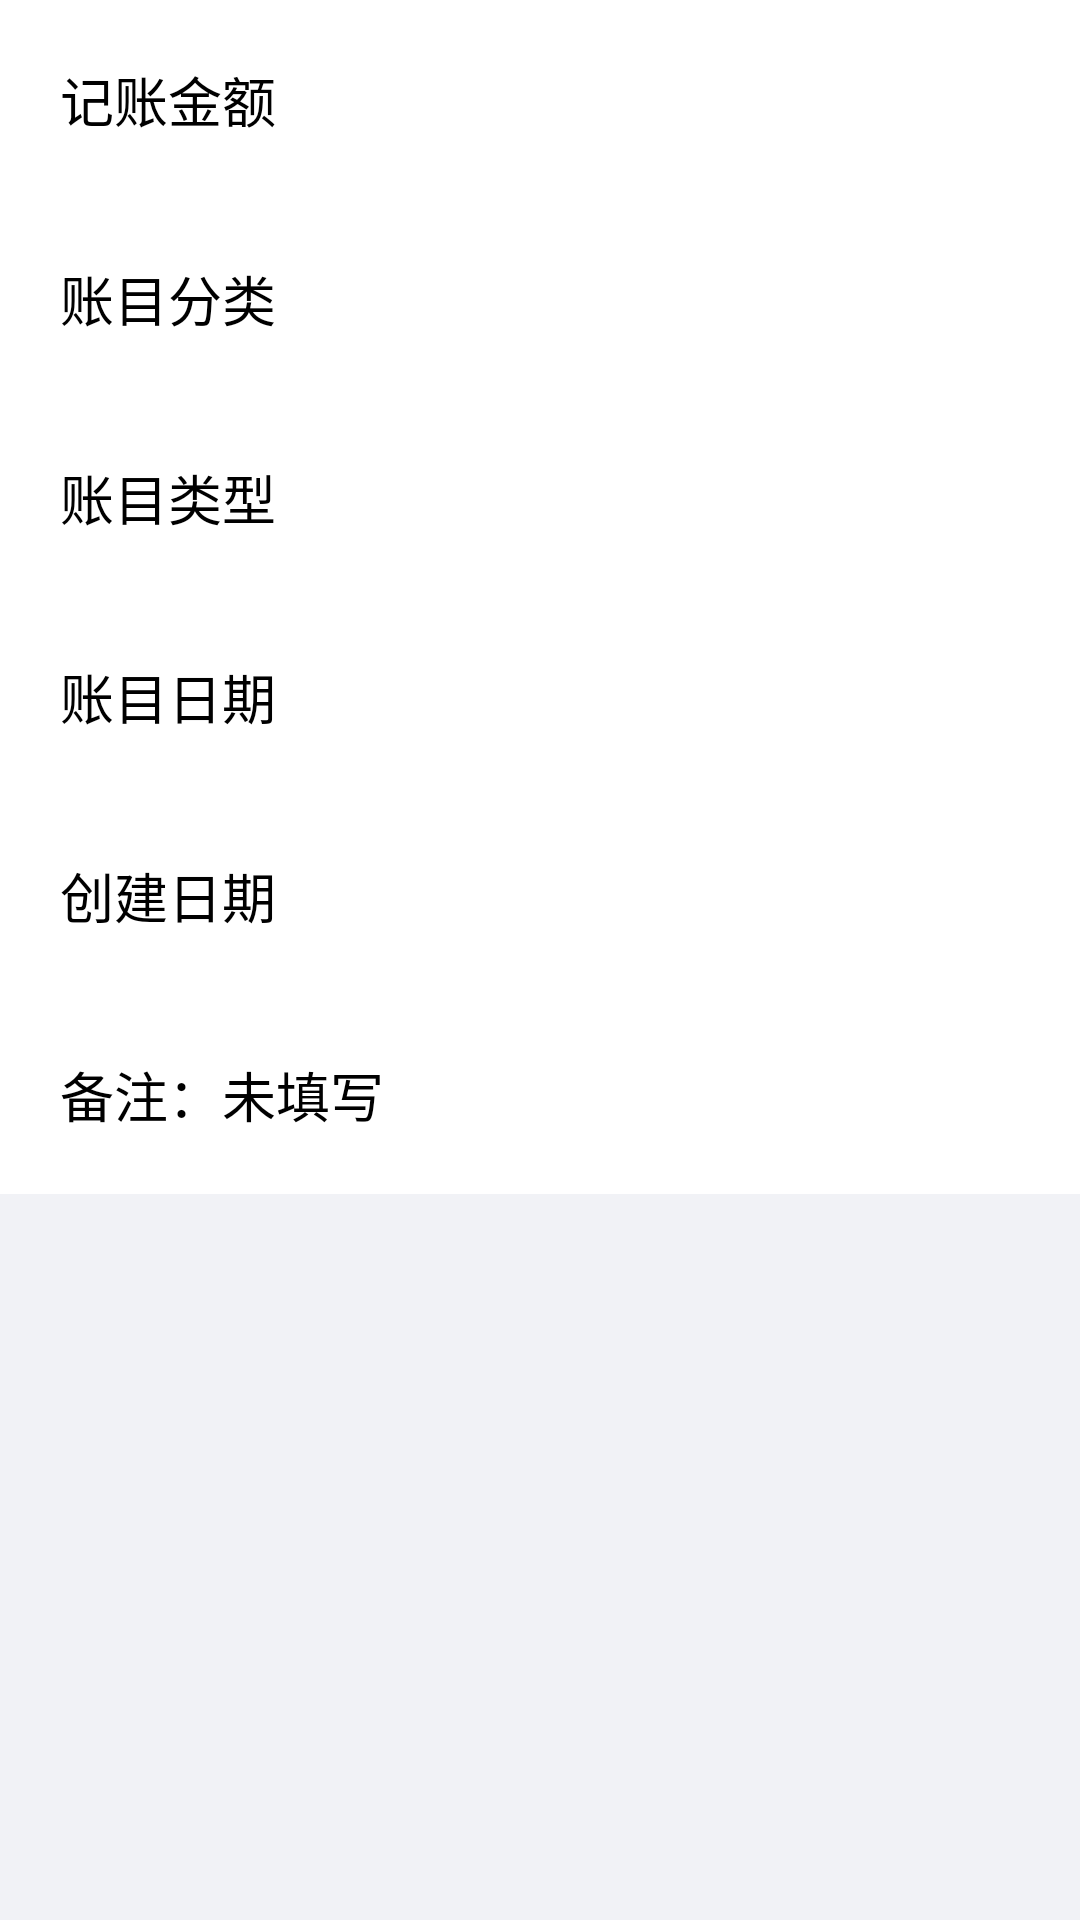

Android layout source for this screen:
<!-- AndroidManifest.xml: activity theme Theme.PureAccount.NoActionBar.NoActionBar -->
<!-- res/layout/activity_show_item.xml -->
<?xml version="1.0" encoding="utf-8"?>
<androidx.constraintlayout.widget.ConstraintLayout xmlns:android="http://schemas.android.com/apk/res/android"
    xmlns:app="http://schemas.android.com/apk/res-auto"
    xmlns:tools="http://schemas.android.com/tools"
    android:id="@+id/coordinatorLayout"
    android:layout_width="match_parent"
    android:layout_height="match_parent"
    tools:context=".event.ShowItemActivity"
    android:background="@color/background">

    <androidx.appcompat.widget.Toolbar
        android:id="@+id/toolbar"
        android:layout_width="match_parent"
        android:layout_height="?attr/actionBarSize"
        android:elevation="4dp"
        android:background="@color/background"
        android:theme="@style/ThemeOverlay.AppCompat.ActionBar"
        app:layout_constraintTop_toTopOf="parent"
        app:layout_constraintLeft_toLeftOf="parent"
        app:layout_constraintRight_toRightOf="parent">
    </androidx.appcompat.widget.Toolbar>

    <TextView
        android:layout_width="match_parent"
        android:layout_height="wrap_content"
        android:id="@+id/tv1"
        android:text="记账金额"
        android:textColor="@color/black"
        android:background="@color/white"
        android:padding="20dp"
        android:textSize="18dp"
        android:layout_marginBottom="5dp"
        app:layout_constraintTop_toBottomOf="@id/toolbar"
        app:layout_constraintLeft_toLeftOf="parent"
        app:layout_constraintRight_toRightOf="parent"
        />
    <TextView
        android:layout_width="match_parent"
        android:layout_height="wrap_content"
        android:text="账目分类"
        android:id="@+id/tv2"
        android:textColor="@color/black"
        android:background="@color/white"
        android:padding="20dp"
        android:textSize="18dp"
        android:layout_marginBottom="5dp"
        app:layout_constraintTop_toBottomOf="@id/tv1"
        app:layout_constraintLeft_toLeftOf="parent"
        app:layout_constraintRight_toRightOf="parent"
        />
    <TextView
        android:layout_width="match_parent"
        android:layout_height="wrap_content"
        android:text="账目类型"
        android:id="@+id/tv3"
        android:textColor="@color/black"
        android:background="@color/white"
        android:padding="20dp"
        android:textSize="18dp"
        android:layout_marginBottom="5dp"
        app:layout_constraintTop_toBottomOf="@id/tv2"
        app:layout_constraintLeft_toLeftOf="parent"
        app:layout_constraintRight_toRightOf="parent"
        />
    <TextView
        android:layout_width="match_parent"
        android:layout_height="wrap_content"
        android:text="账目日期"
        android:id="@+id/tv4"
        android:textColor="@color/black"
        android:background="@color/white"
        android:padding="20dp"
        android:textSize="18dp"
        android:layout_marginBottom="5dp"
        app:layout_constraintTop_toBottomOf="@id/tv3"
        app:layout_constraintLeft_toLeftOf="parent"
        app:layout_constraintRight_toRightOf="parent"
        />
    <TextView
        android:layout_width="match_parent"
        android:layout_height="wrap_content"
        android:text="创建日期"
        android:id="@+id/tv5"
        android:textColor="@color/black"
        android:background="@color/white"
        android:padding="20dp"
        android:textSize="18dp"
        android:layout_marginBottom="5dp"
        app:layout_constraintTop_toBottomOf="@id/tv4"
        app:layout_constraintLeft_toLeftOf="parent"
        app:layout_constraintRight_toRightOf="parent"
        />
    <TextView
        android:layout_width="match_parent"
        android:layout_height="wrap_content"
        android:text="备注：未填写"
        android:id="@+id/tv_remarks"
        android:textColor="@color/black"
        android:background="@color/white"
        android:padding="20dp"
        android:textSize="18dp"
        android:layout_marginBottom="5dp"
        app:layout_constraintTop_toBottomOf="@id/tv5"
        app:layout_constraintLeft_toLeftOf="parent"
        app:layout_constraintRight_toRightOf="parent"
        />

</androidx.constraintlayout.widget.ConstraintLayout>
<!-- resources referenced by this layout -->
<resources>
  <color name="background">#F1F2F6</color>
  <color name="black">#FF000000</color>
  <color name="white">#FFFFFFFF</color>
</resources>
